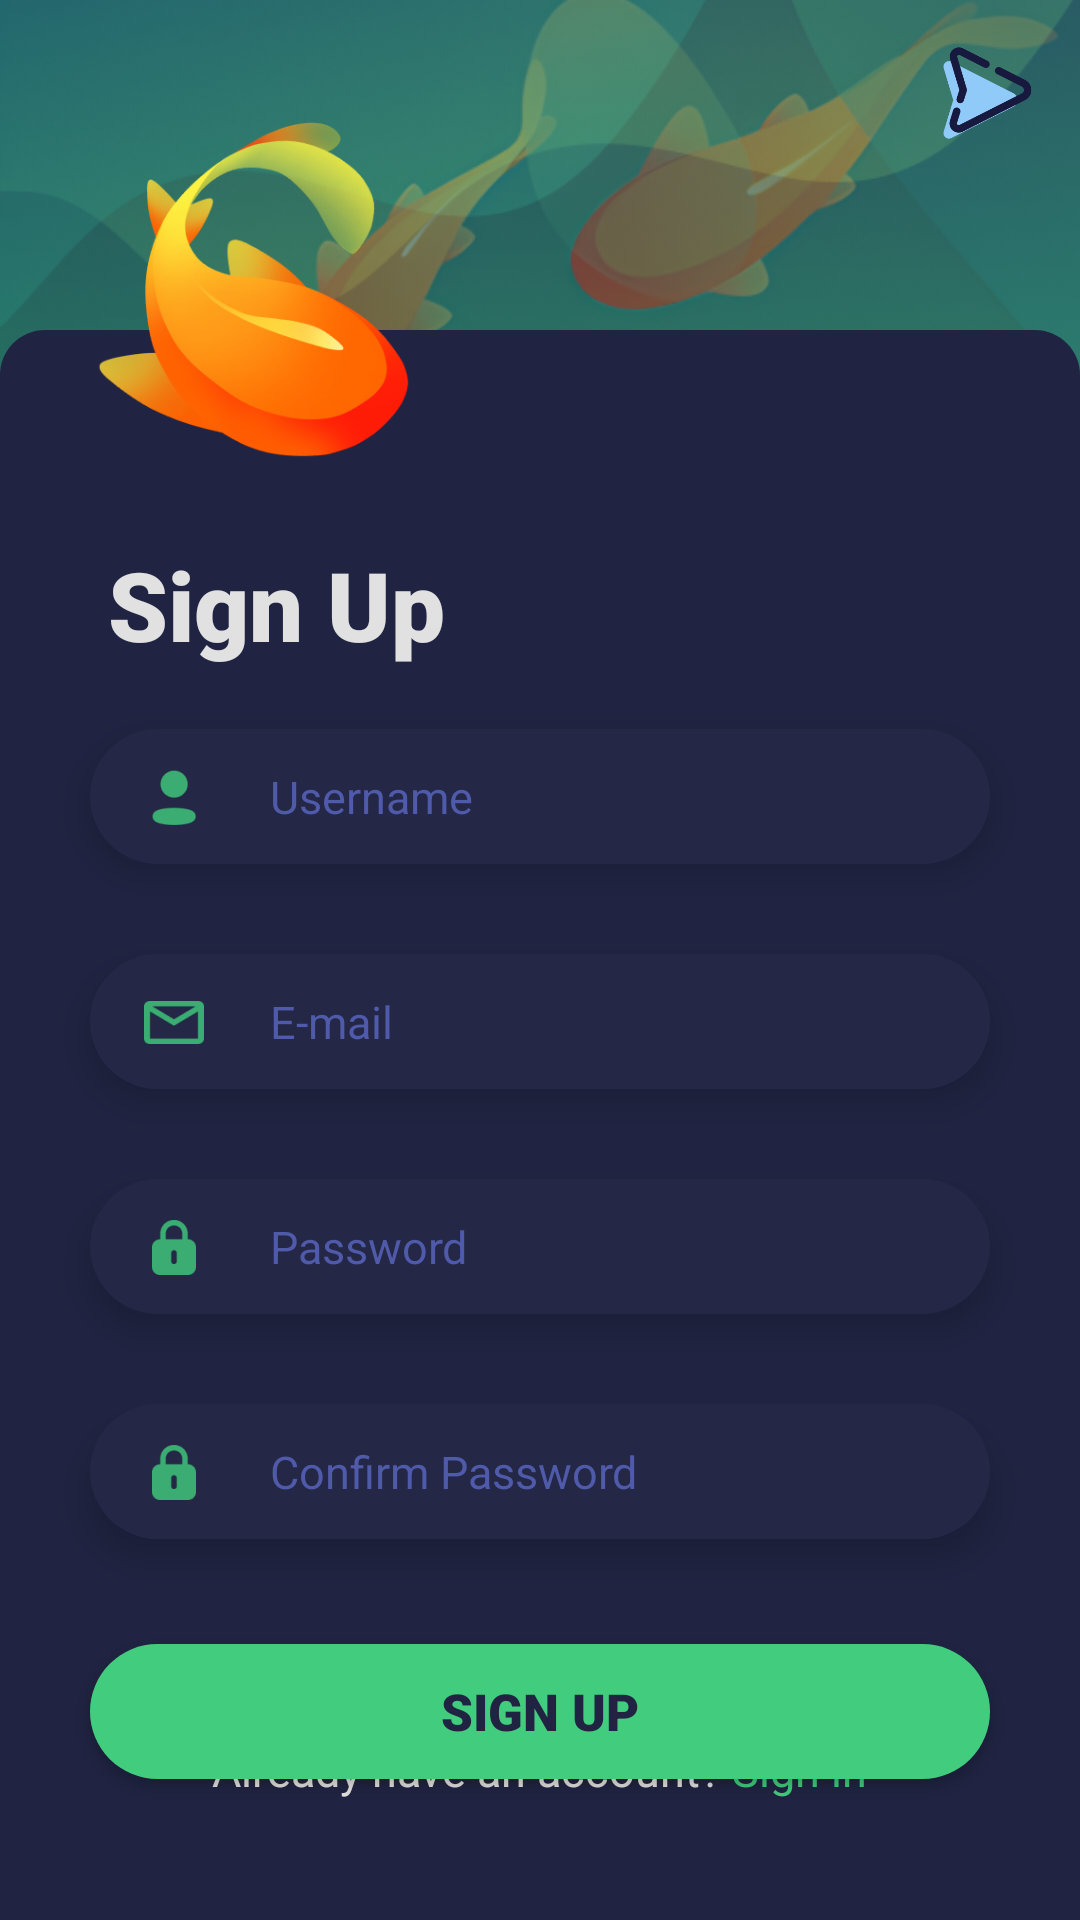

Reconstruct the res/layout file that produces this screen, plus the resources it refers to.
<!-- AndroidManifest.xml: application theme Theme.GoldfishDictionary -->
<!-- res/layout/activity_sign_up.xml -->
<?xml version="1.0" encoding="utf-8"?>
<RelativeLayout xmlns:android="http://schemas.android.com/apk/res/android"
    xmlns:app="http://schemas.android.com/apk/res-auto"
    xmlns:tools="http://schemas.android.com/tools"
    android:id="@+id/sign_in"
    android:background="@drawable/gradient_background"
    android:layout_width="fill_parent"
    android:layout_height="fill_parent">

    <androidx.constraintlayout.widget.ConstraintLayout
        android:layout_width="match_parent"
        android:layout_height="match_parent"
        android:layout_alignParentBottom="true">


        <ImageView
            android:id="@+id/bg_fish"
            android:layout_width="0dp"
            android:layout_height="wrap_content"
            android:layout_marginTop="-95dp"
            app:layout_constraintEnd_toEndOf="parent"
            app:layout_constraintStart_toStartOf="parent"
            app:layout_constraintTop_toTopOf="parent"
            app:srcCompat="@drawable/bg_fish" />

        <RelativeLayout
            android:id="@+id/box_sign_up"
            android:layout_width="wrap_content"
            android:layout_height="0dp"
            android:layout_marginTop="110dp"
            android:background="@drawable/box"
            app:layout_constraintBottom_toBottomOf="parent"
            app:layout_constraintStart_toStartOf="parent"
            app:layout_constraintTop_toTopOf="parent"
            app:layout_constraintVertical_bias="1.0"
            tools:layout_conversion_absoluteHeight="651dp"
            tools:layout_conversion_absoluteWidth="411dp">

            <androidx.constraintlayout.widget.ConstraintLayout
                android:layout_width="match_parent"
                android:layout_height="match_parent">


                <TextView
                    android:id="@+id/textView"
                    android:layout_width="wrap_content"
                    android:layout_height="wrap_content"
                    android:layout_marginStart="36dp"
                    android:layout_marginTop="70dp"
                    android:fontFamily="sans-serif"
                    android:text="Sign Up"
                    android:textColor="#E1E1E1"
                    android:textFontWeight="950"
                    android:textSize="32sp"
                    app:layout_constraintStart_toStartOf="parent"
                    app:layout_constraintTop_toTopOf="parent"
                    tools:layout_conversion_absoluteHeight="34dp"
                    tools:layout_conversion_absoluteWidth="87dp" />

                <EditText
                    android:id="@+id/txt_username"
                    style="@style/Widget.Material3.AutoCompleteTextView.OutlinedBox"
                    android:layout_width="0dp"
                    android:layout_height="45dp"
                    android:layout_marginStart="30dp"
                    android:layout_marginTop="20dp"
                    android:layout_marginEnd="30dp"
                    android:background="@drawable/text_field"
                    android:drawableLeft="@drawable/ic_user"
                    android:drawablePadding="20dp"
                    android:elevation="7dp"
                    android:hint="Username"
                    android:padding="12dp"
                    android:textColor="#2196F3"
                    android:textColorHint="#4F5AAA"
                    android:textSize="15sp"
                    app:layout_constraintEnd_toEndOf="parent"
                    app:layout_constraintHorizontal_bias="0.0"
                    app:layout_constraintStart_toStartOf="parent"
                    app:layout_constraintTop_toBottomOf="@+id/textView"
                    tools:ignore="TextContrastCheck,TouchTargetSizeCheck"
                    tools:layout_conversion_absoluteHeight="64dp"
                    tools:layout_conversion_absoluteWidth="166dp" />

                <EditText
                    android:id="@+id/txt_email"
                    style="@style/Widget.Material3.AutoCompleteTextView.OutlinedBox"
                    android:layout_width="0dp"
                    android:layout_height="45dp"
                    android:layout_marginTop="30dp"
                    android:background="@drawable/text_field"
                    android:drawableLeft="@drawable/ic_mail"
                    android:drawablePadding="20dp"
                    android:elevation="7dp"
                    android:hint="E-mail"
                    android:inputType="textEmailAddress"
                    android:padding="12dp"
                    android:textColor="#2196F3"
                    android:textColorHint="#4F5AAA"
                    android:textSize="15sp"
                    app:layout_constraintEnd_toEndOf="@+id/txt_username"
                    app:layout_constraintHorizontal_bias="1.0"
                    app:layout_constraintStart_toStartOf="@+id/txt_username"
                    app:layout_constraintTop_toBottomOf="@+id/txt_username"
                    tools:ignore="TextContrastCheck,TouchTargetSizeCheck"
                    tools:layout_conversion_absoluteHeight="64dp"
                    tools:layout_conversion_absoluteWidth="166dp" />

                <EditText
                    android:id="@+id/txt_password"
                    android:layout_width="0dp"
                    android:layout_height="45dp"
                    android:layout_marginTop="30dp"
                    android:background="@drawable/text_field"
                    android:drawableLeft="@drawable/ic_password"
                    android:drawablePadding="20dp"
                    android:elevation="7dp"
                    android:hint="Password"
                    android:inputType="textPassword"
                    android:padding="12dp"
                    android:paddingStart="16dp"
                    android:textColor="#2196F3"
                    android:textColorHint="#4F5AAA"
                    android:textSize="15sp"
                    app:layout_constraintEnd_toEndOf="@+id/txt_email"
                    app:layout_constraintStart_toStartOf="@+id/txt_email"
                    app:layout_constraintTop_toBottomOf="@+id/txt_email"
                    tools:ignore="TextContrastCheck,TouchTargetSizeCheck"
                    tools:layout_conversion_absoluteHeight="64dp"
                    tools:layout_conversion_absoluteWidth="164dp" />


                <EditText
                    android:id="@+id/txt_confirm_password"
                    android:layout_width="0dp"
                    android:layout_height="45dp"
                    android:layout_marginTop="30dp"
                    android:background="@drawable/text_field"
                    android:drawableLeft="@drawable/ic_password"
                    android:drawablePadding="20dp"
                    android:elevation="7dp"
                    android:hint="Confirm Password"
                    android:inputType="textPassword"
                    android:padding="12dp"
                    android:paddingStart="16dp"
                    android:textColor="#2196F3"
                    android:textColorHint="#4F5AAA"
                    android:textSize="15sp"
                    app:layout_constraintEnd_toEndOf="@+id/txt_password"
                    app:layout_constraintHorizontal_bias="1.0"
                    app:layout_constraintStart_toStartOf="@+id/txt_password"
                    app:layout_constraintTop_toBottomOf="@+id/txt_password"
                    tools:ignore="TextContrastCheck,TouchTargetSizeCheck"
                    tools:layout_conversion_absoluteHeight="64dp"
                    tools:layout_conversion_absoluteWidth="164dp" />

                <Button
                    android:id="@+id/btn_sign_up"
                    android:layout_width="0dp"
                    android:layout_height="45dp"
                    android:layout_marginTop="35dp"
                    android:background="@drawable/button"
                    android:fontFamily="sans-serif"
                    android:text="Sign Up"
                    android:textColor="#202442"
                    android:textFontWeight="950"
                    android:textSize="17sp"
                    app:backgroundTint="@color/green"
                    app:layout_constraintEnd_toEndOf="@+id/txt_confirm_password"
                    app:layout_constraintStart_toStartOf="@+id/txt_confirm_password"
                    app:layout_constraintTop_toBottomOf="@+id/txt_confirm_password"
                    tools:ignore="TouchTargetSizeCheck"
                    tools:layout_conversion_absoluteHeight="48dp"
                    tools:layout_conversion_absoluteWidth="322dp" />

                <LinearLayout
                    android:layout_width="match_parent"
                    android:layout_height="wrap_content"
                    android:layout_marginBottom="40dp"
                    android:gravity="center"
                    android:orientation="horizontal"
                    app:layout_constraintBottom_toBottomOf="parent"
                    app:layout_constraintEnd_toEndOf="parent"
                    app:layout_constraintStart_toStartOf="parent">

                    <TextView
                        android:layout_width="wrap_content"
                        android:layout_height="wrap_content"
                        android:text="Already have an account?"
                        android:textColor="#E1E1E1"
                        android:textFontWeight="500"
                        android:textSize="15sp"
                        tools:layout_conversion_absoluteHeight="20dp"
                        tools:layout_conversion_absoluteWidth="180dp" />

                    <TextView
                        android:id="@+id/tv_signup"
                        android:layout_width="wrap_content"
                        android:layout_height="wrap_content"
                        android:text=" Sign in"
                        android:textColor="@color/green"
                        android:textFontWeight="700"
                        android:textSize="15sp"
                        tools:layout_conversion_absoluteHeight="20dp"
                        tools:layout_conversion_absoluteWidth="127dp" />

                </LinearLayout>


            </androidx.constraintlayout.widget.ConstraintLayout>
        </RelativeLayout>

        <ImageView
            android:id="@+id/icon"
            android:layout_width="125dp"
            android:layout_height="123dp"
            android:layout_marginStart="25dp"
            android:layout_marginTop="65dp"
            android:src="@drawable/icon"
            app:layout_constraintBottom_toTopOf="@+id/box_sign_up"
            app:layout_constraintEnd_toStartOf="@+id/box_sign_up"
            app:layout_constraintHorizontal_bias="0.0"
            app:layout_constraintStart_toStartOf="parent"
            app:layout_constraintTop_toTopOf="parent"
            app:layout_constraintVertical_bias="0.37"
            tools:layout_conversion_absoluteHeight="140dp"
            tools:layout_conversion_absoluteWidth="140dp" />
        <ImageView
            android:id="@+id/btn_back"
            android:layout_width="40dp"
            android:layout_height="40dp"
            android:layout_marginTop="10dp"
            android:layout_marginEnd="10dp"
            app:layout_constraintEnd_toEndOf="parent"
            app:layout_constraintTop_toTopOf="parent"
            app:srcCompat="@drawable/ic_back_sign_up" />
    </androidx.constraintlayout.widget.ConstraintLayout>
</RelativeLayout>
<!-- resources referenced by this layout -->
<resources>
  <color name="green">#41CD7D</color>
  <!-- drawable bg_fish: png bitmap (drawable-v24, 261001 bytes) -->
  <!-- drawable box (drawable) -->
  <?xml version="1.0" encoding="utf-8"?>
  <shape xmlns:android="http://schemas.android.com/apk/res/android">
      <solid android:color="#202442"/>
  
      <corners
          android:topLeftRadius="15dp"
          android:topRightRadius="15dp"/>
  </shape>
  <!-- drawable button (drawable) -->
  <?xml version="1.0" encoding="utf-8"?>
  <selector xmlns:android="http://schemas.android.com/apk/res/android" >
      <item >
          <shape android:shape="rectangle"  >
              <solid android:color="@color/green"/>
              <corners android:radius="360dip" />
  
  
  
  
  
  
          </shape>
      </item>
  </selector>
  <!-- drawable gradient_background (drawable) -->
  <?xml version="1.0" encoding="utf-8"?>
  <selector xmlns:android="http://schemas.android.com/apk/res/android">
      <item>
          <shape>
              <gradient
                  android:angle="-90"
                  android:startColor="#242846"
                  android:centerColor="@color/green"
                  android:endColor="@color/green"
  
                  />
          </shape>
      </item>
  </selector>
  <!-- drawable ic_back_sign_up: png bitmap (drawable-v24, 11825 bytes) -->
  <!-- drawable ic_mail: png bitmap (drawable-hdpi, 604 bytes) -->
  <!-- drawable ic_password: png bitmap (drawable-hdpi, 626 bytes) -->
  <!-- drawable ic_user: png bitmap (drawable-hdpi, 647 bytes) -->
  <!-- drawable icon: png bitmap (drawable-v24, 57458 bytes) -->
  <!-- drawable text_field (drawable) -->
  <?xml version="1.0" encoding="utf-8"?>
  <selector xmlns:android="http://schemas.android.com/apk/res/android" >
      <item >
          <shape android:shape="rectangle"  >
              <solid android:color="#242846"/>
              <corners android:radius="360dip" />
          </shape>
      </item>
  </selector>
  <style name="Theme.GoldfishDictionary" parent="Theme.MaterialComponents.DayNight.NoActionBar">
          
          <item name="colorPrimary">@color/teal_700</item>
          <item name="colorPrimaryVariant">@color/teal_700</item>
          <item name="colorOnPrimary">@color/white</item>
          
          <item name="colorSecondary">@color/teal_200</item>
          <item name="colorSecondaryVariant">@color/teal_700</item>
          <item name="colorOnSecondary">@color/teal_700</item>
          
          <item name="android:statusBarColor">?attr/colorPrimaryVariant</item>
          
      </style>
  <color name="teal_700">#FF018786</color>
  <color name="white">#FFFFFFFF</color>
  <color name="teal_200">#FF03DAC5</color>
</resources>
